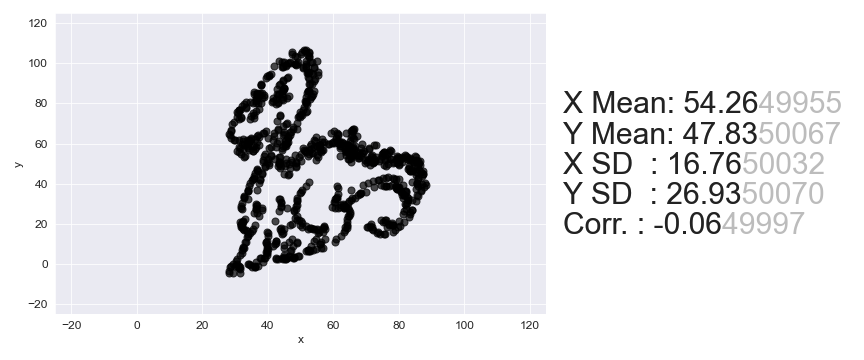

The file beside this chart, header and first rows:
, x, y
0, 47.34, 105.3
1, 47.21, 104.7
2, 51.01, 106.5
3, 51.48, 106.5
4, 51.2, 106.1
5, 50.47, 105.3
6, 43.41, 101.1
7, 48.14, 103.5
8, 50, 104.3
9, 52.48, 105.5
10, 52.43, 105.3
11, 44.24, 100.5
12, 48.93, 102.9
13, 44.9, 100.4
14, 41.74, 98.43
15, 52.13, 103.9
16, 46.64, 100.6
17, 46.06, 100.1
18, 52.45, 103.5
19, 46.75, 100.2
20, 52.42, 103.1
21, 44.65, 98.69
22, 45.43, 98.98
23, 45.44, 98.86
24, 44.72, 98.33
25, 44.27, 97.95
26, 49.28, 100.6
27, 48.28, 99.82
28, 48.35, 99.66
29, 48.88, 99.75
30, 51.51, 101
31, 48.66, 99.16
32, 41, 94.7
33, 40.25, 94.02
34, 39.86, 93.61
35, 52.98, 100.7
36, 40.29, 93.51
37, 51.53, 99.54
38, 53.48, 100.5
39, 39.49, 92.61
40, 54.86, 100.9
41, 51.52, 98.8
42, 50.6, 97.97
43, 50.63, 97.58
44, 51.72, 97.78
45, 37.98, 89.79
46, 37.87, 89.39
47, 37.84, 89.12
48, 54.19, 97.87
49, 54.13, 97.58
50, 46.16, 92.94
51, 45.96, 92.64
52, 44.54, 91.66
53, 52.16, 95.7
54, 44.47, 91.29
55, 52.5, 95.56
56, 52.07, 95.12
57, 52.34, 95.07
58, 53.02, 95.24
59, 35.73, 85.5
... 795 more rows
